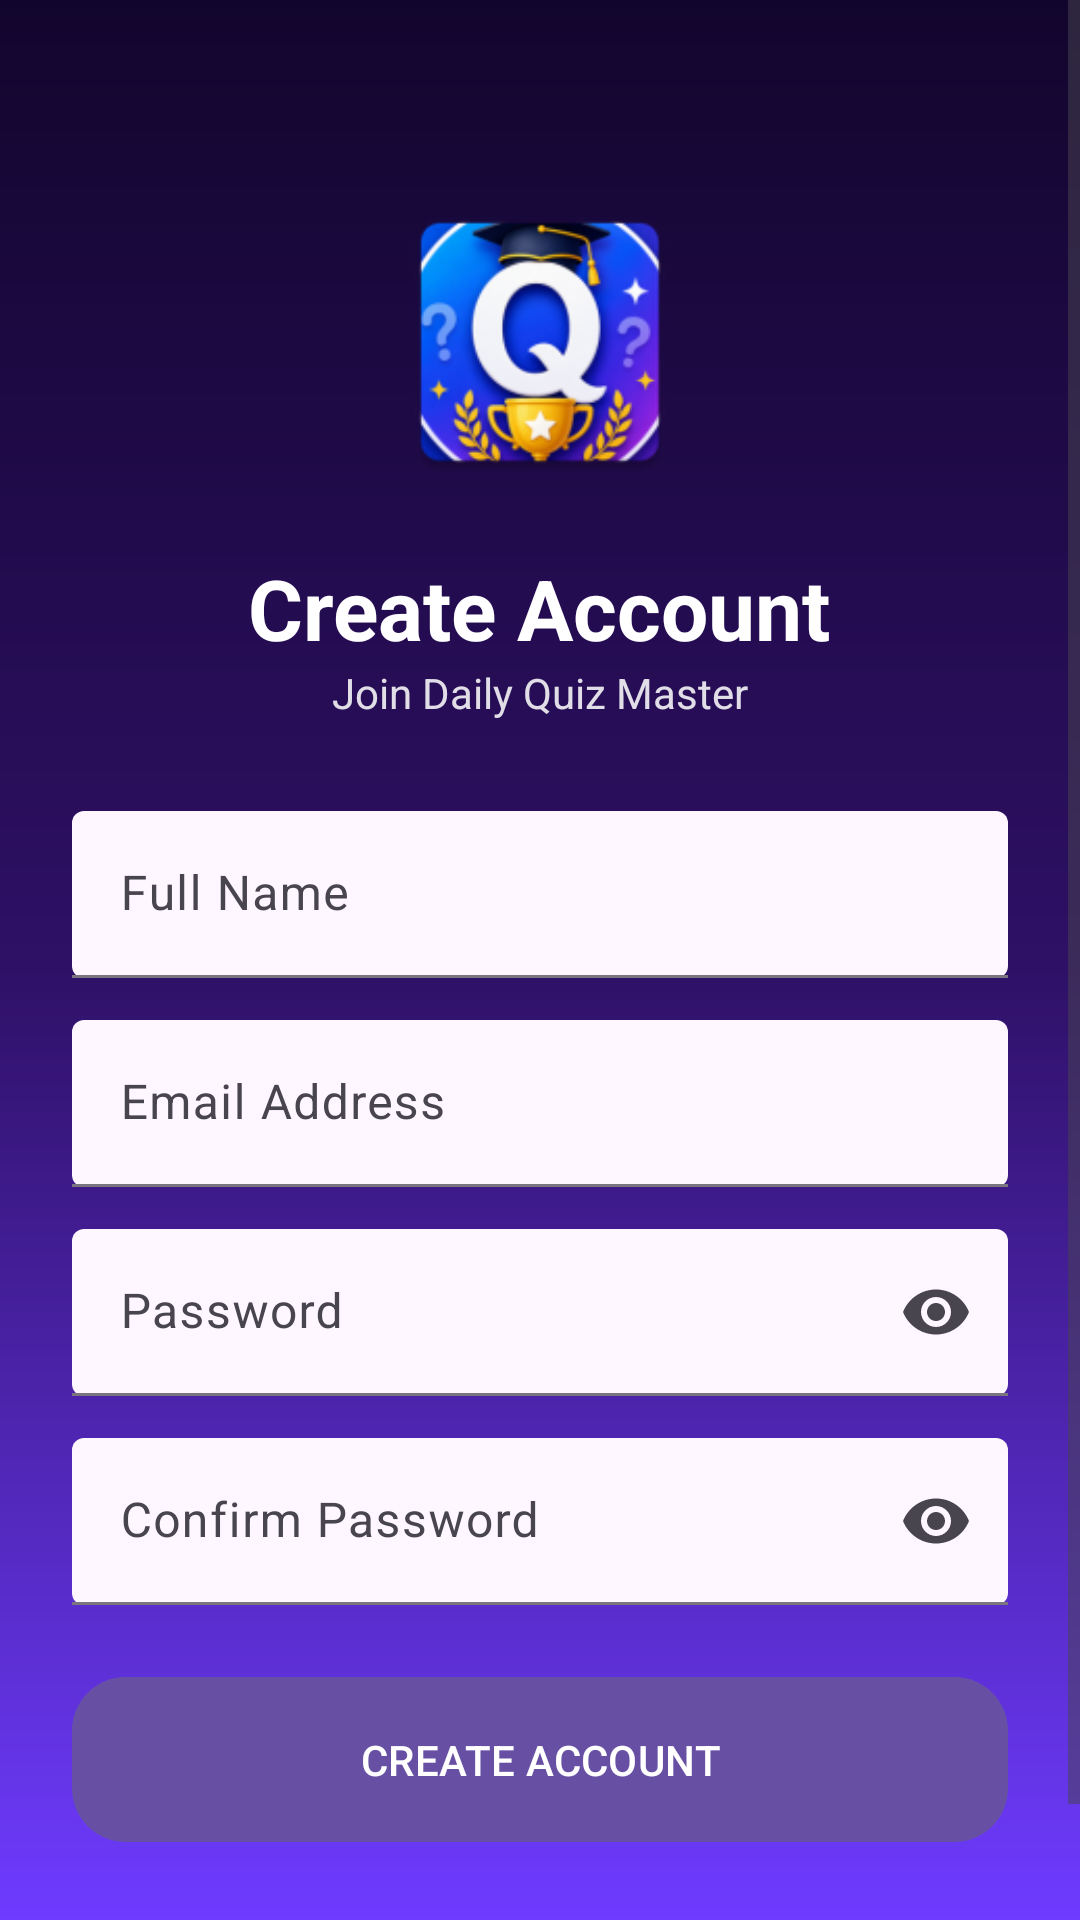

Reconstruct the res/layout file that produces this screen, plus the resources it refers to.
<!-- AndroidManifest.xml: application theme Theme.DailyQuizMaster -->
<!-- res/layout/activity_register.xml -->
<?xml version="1.0" encoding="utf-8"?>
<ScrollView xmlns:android="http://schemas.android.com/apk/res/android"
    xmlns:app="http://schemas.android.com/apk/res-auto"
    android:layout_width="match_parent"
    android:layout_height="match_parent"
    android:fillViewport="true"
    android:background="@drawable/bg_login_gradient">

    <LinearLayout
        android:layout_width="match_parent"
        android:layout_height="wrap_content"
        android:orientation="vertical"
        android:gravity="center_horizontal"
        android:padding="24dp">

        
        <ImageView
            android:id="@+id/imgLogo"
            android:layout_width="100dp"
            android:layout_height="100dp"
            android:layout_marginTop="40dp"
            android:src="@mipmap/ic_launcher" />

        
        <TextView
            android:layout_width="wrap_content"
            android:layout_height="wrap_content"
            android:layout_marginTop="20dp"
            android:text="Create Account"
            android:textColor="@android:color/white"
            android:textSize="28sp"
            android:textStyle="bold"/>

        <TextView
            android:layout_width="wrap_content"
            android:layout_height="wrap_content"
            android:layout_marginBottom="30dp"
            android:text="Join Daily Quiz Master"
            android:textColor="#DDFFFFFF"/>

        
        <com.google.android.material.textfield.TextInputLayout
            android:id="@+id/nameLayout"
            android:layout_width="match_parent"
            android:layout_height="wrap_content"
            android:hint="Full Name"
            app:boxBackgroundMode="filled">

            <com.google.android.material.textfield.TextInputEditText
                android:id="@+id/etName"
                android:layout_width="match_parent"
                android:layout_height="wrap_content"/>
        </com.google.android.material.textfield.TextInputLayout>

        
        <com.google.android.material.textfield.TextInputLayout
            android:layout_width="match_parent"
            android:layout_height="wrap_content"
            android:layout_marginTop="14dp"
            android:hint="Email Address"
            app:boxBackgroundMode="filled">

            <com.google.android.material.textfield.TextInputEditText
                android:id="@+id/etEmail"
                android:layout_width="match_parent"
                android:layout_height="wrap_content"
                android:inputType="textEmailAddress"/>
        </com.google.android.material.textfield.TextInputLayout>

        
        <com.google.android.material.textfield.TextInputLayout
            android:layout_width="match_parent"
            android:layout_height="wrap_content"
            android:layout_marginTop="14dp"
            android:hint="Password"
            app:endIconMode="password_toggle"
            app:boxBackgroundMode="filled">

            <com.google.android.material.textfield.TextInputEditText
                android:id="@+id/etPassword"
                android:layout_width="match_parent"
                android:layout_height="wrap_content"
                android:inputType="textPassword"/>
        </com.google.android.material.textfield.TextInputLayout>

        
        <com.google.android.material.textfield.TextInputLayout
            android:layout_width="match_parent"
            android:layout_height="wrap_content"
            android:layout_marginTop="14dp"
            android:hint="Confirm Password"
            app:endIconMode="password_toggle"
            app:boxBackgroundMode="filled">

            <com.google.android.material.textfield.TextInputEditText
                android:id="@+id/etConfirmPassword"
                android:layout_width="match_parent"
                android:layout_height="wrap_content"
                android:inputType="textPassword"/>
        </com.google.android.material.textfield.TextInputLayout>

        
        <com.google.android.material.button.MaterialButton
            android:id="@+id/btnRegister"
            android:layout_width="match_parent"
            android:layout_height="55dp"
            android:layout_marginTop="24dp"
            android:background="@drawable/bg_button"
            android:text="CREATE ACCOUNT"
            android:textColor="@android:color/white"/>

        <ProgressBar
            android:id="@+id/progressBar"
            android:layout_width="wrap_content"
            android:layout_height="wrap_content"
            android:layout_marginTop="20dp"
            android:visibility="gone"/>

        
        <TextView
            android:id="@+id/txtLogin"
            android:layout_width="wrap_content"
            android:layout_height="wrap_content"
            android:layout_marginTop="24dp"
            android:text="Already have an account? Login"
            android:textColor="@android:color/white"
            android:textStyle="bold"/>

    </LinearLayout>

</ScrollView>
<!-- resources referenced by this layout -->
<resources>
  <!-- drawable bg_button (drawable) -->
  <?xml version="1.0" encoding="utf-8"?>
  <shape xmlns:android="http://schemas.android.com/apk/res/android">
  
      <gradient
          android:angle="0"
          android:startColor="@color/button_start"
          android:endColor="@color/button_end"/>
  
      <corners android:radius="18dp"/>
  
  </shape>
  <!-- drawable bg_login_gradient (drawable) -->
  <?xml version="1.0" encoding="utf-8"?>
  <shape xmlns:android="http://schemas.android.com/apk/res/android">
  
      <gradient
          android:angle="270"
          android:startColor="#12052D"
          android:centerColor="#2E1065"
          android:endColor="#6E3BFF"/>
  
  </shape>
  <!-- mipmap ic_launcher: webp bitmap (mipmap-hdpi, 7404 bytes) -->
  <style name="Theme.DailyQuizMaster" parent="Base.Theme.DailyQuizMaster" />
  <color name="button_start">#FF8A00</color>
  <color name="button_end">#FF3D77</color>
  <style name="Base.Theme.DailyQuizMaster" parent="Theme.Material3.DayNight.NoActionBar">
  
          <item name="android:windowBackground">@color/purple_dark</item>
  
      </style>
  <color name="purple_dark">#12052D</color>
</resources>
